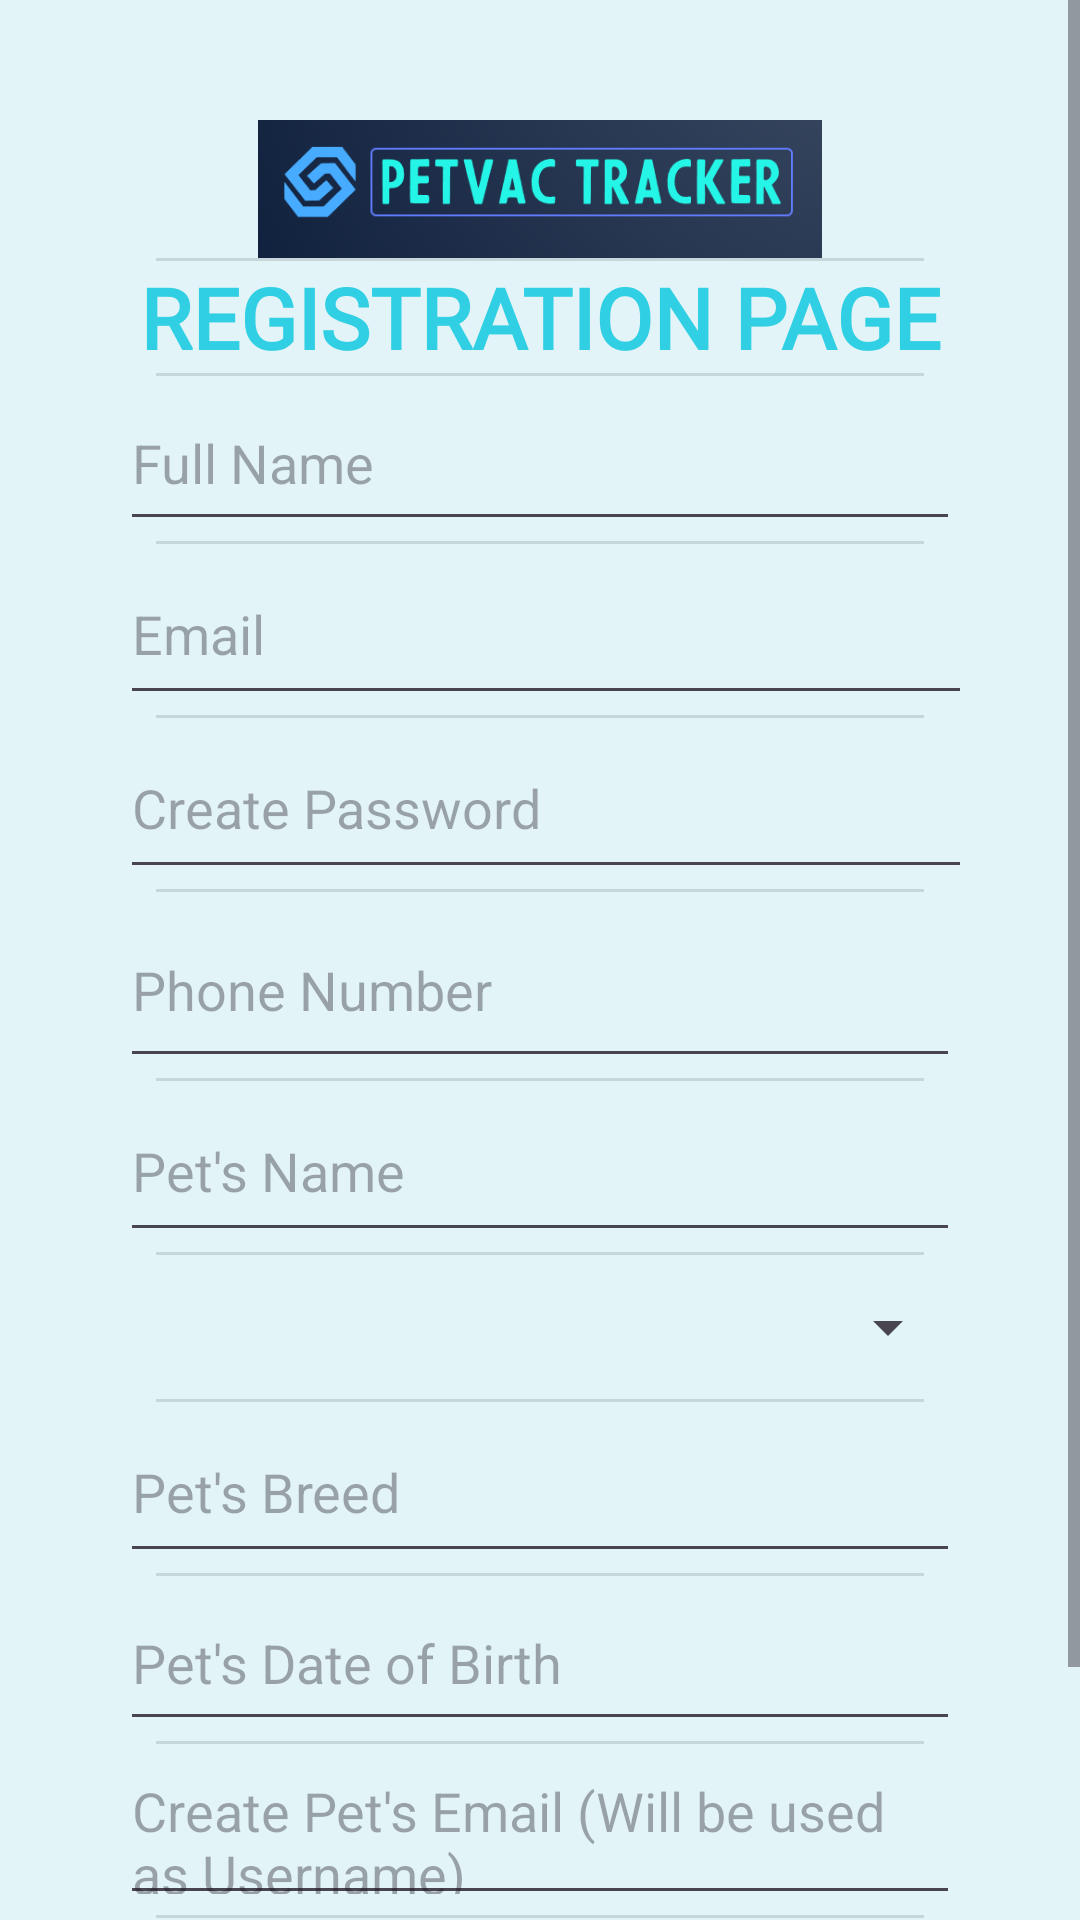

Reconstruct the res/layout file that produces this screen, plus the resources it refers to.
<!-- AndroidManifest.xml: application theme Theme.PetVacTracker -->
<!-- res/layout/activity_main.xml -->
<?xml version="1.0" encoding="utf-8"?>
<ScrollView xmlns:android="http://schemas.android.com/apk/res/android"
    xmlns:app="http://schemas.android.com/apk/res-auto"
    android:layout_width="match_parent"
    android:layout_height="match_parent"
    android:background="#3B85E8E0"
    >

    <LinearLayout
        android:layout_width="wrap_content"
        android:layout_height="wrap_content"
        android:orientation="vertical"
        android:padding="40dp"
        android:divider="?android:attr/dividerVertical"
        android:showDividers="middle"
        android:dividerPadding="12dp">

        <ImageView
            android:id="@+id/imageView"
            android:layout_width="match_parent"
            android:layout_height="46dp"
            app:srcCompat="@drawable/logo" />

        
        <TextView
            android:layout_width="match_parent"
            android:layout_height="match_parent"
            android:fontFamily="@font/cherry_bomb_one"
            android:text="REGISTRATION PAGE"
            android:textColor="#31CFE3"
            android:textSize="28dp"
            android:textStyle="bold"
            android:textAlignment="center"/>

        <EditText
            android:id="@+id/et_name"
            android:layout_width="match_parent"
            android:layout_height="55dp"
            android:hint="Full Name" />

        <EditText
            android:id="@+id/et_email"
            android:layout_width="324dp"
            android:layout_height="57dp"
            android:hint="Email"
            android:inputType="textEmailAddress" />

        <EditText
            android:id="@+id/et_password"
            android:layout_width="330dp"
            android:layout_height="57dp"
            android:hint="Create Password"
            android:inputType="textPassword" />

        <EditText
            android:id="@+id/et_phone"
            android:layout_width="match_parent"
            android:layout_height="62dp"
            android:hint="Phone Number"
            android:inputType="phone" />

        
        <EditText
            android:id="@+id/et_pet_name"
            android:layout_width="match_parent"
            android:layout_height="57dp"
            android:hint="Pet's Name" />

        <Spinner
            android:id="@+id/spinner_species"
            android:layout_width="match_parent"
            android:layout_height="48dp" />

        <EditText
            android:id="@+id/et_pet_breed"
            android:layout_width="match_parent"
            android:layout_height="57dp"
            android:hint="Pet's Breed" />

        <EditText
            android:id="@+id/et_pet_dob"
            android:layout_width="match_parent"
            android:layout_height="55dp"
            android:hint="Pet's Date of Birth"
            android:focusable="false"
            android:clickable="true"
            android:onClick="showDatePickerDialog" />

        <EditText
            android:id="@+id/et_pet_email"
            android:layout_width="match_parent"
            android:layout_height="57dp"
            android:hint="Create Pet's Email (Will be used as Username)" />

        <Button
            android:id="@+id/btn_register"
            android:layout_width="match_parent"
            android:layout_height="wrap_content"
            android:layout_marginTop="10dp"
            android:inputType="textEmailAddress"
            android:text="Register" />
    </LinearLayout>
</ScrollView>
<!-- resources referenced by this layout -->
<resources>
  <!-- drawable logo: png bitmap (drawable, 29909 bytes) -->
  <style name="Theme.PetVacTracker" parent="Base.Theme.PetVacTracker" />
  <style name="Base.Theme.PetVacTracker" parent="Theme.Material3.DayNight.NoActionBar">
          
          
      </style>
</resources>
